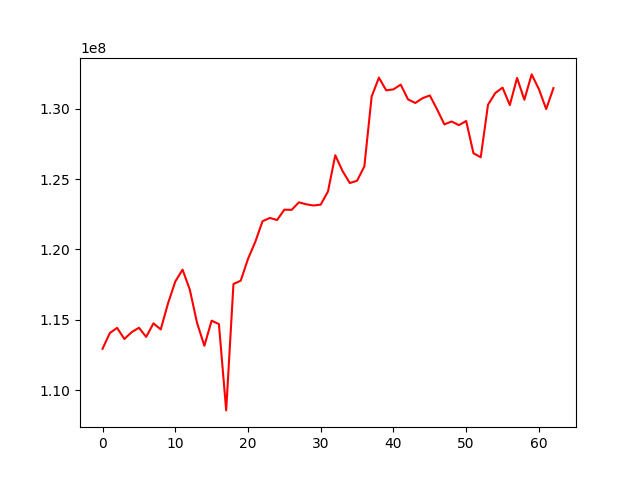

Data behind this chart, as committed beside it:
, 0
0, 112950383
1, 114068181
2, 114433852
3, 113644656
4, 114128937
5, 114443262
6, 113794432
7, 114754668
8, 114323250
9, 116166944
10, 117722235
11, 118568558
12, 117143720
13, 114776105
14, 113161902
15, 114944853
16, 114701807
17, 108577156
18, 117548269
19, 117782831
20, 119328997
21, 120535996
22, 122004571
23, 122235071
24, 122089671
25, 122823007
26, 122811175
27, 123342875
28, 123206423
29, 123119079
30, 123181818
31, 124119446
32, 126687010
33, 125565625
34, 124714635
35, 124878163
36, 125895652
37, 130847275
38, 132194545
39, 131293435
40, 131363298
41, 131697590
42, 130652378
43, 130395709
44, 130735034
45, 130932078
46, 129939907
47, 128877326
48, 129082196
49, 128822768
50, 129117815
51, 126828476
52, 126541956
53, 130270455
54, 131101292
55, 131485317
56, 130250494
57, 132173716
58, 130623470
59, 132424171
... 3 more rows
